Image classification data set "images_bsubtilis" (ridassaf/OperonHunter on GitHub). Class labels (2): non-operons, operons.

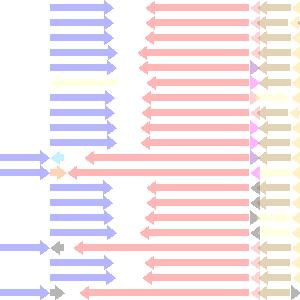
Label: non-operons

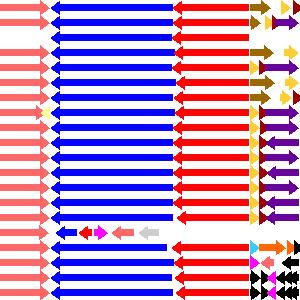
Label: operons

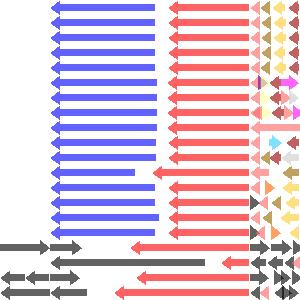
Label: non-operons

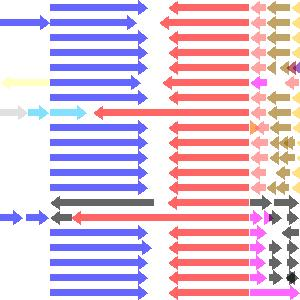
Label: non-operons

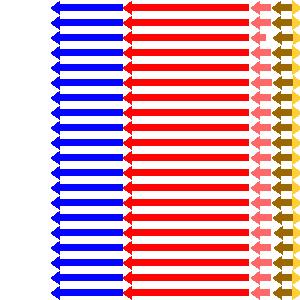
Label: operons

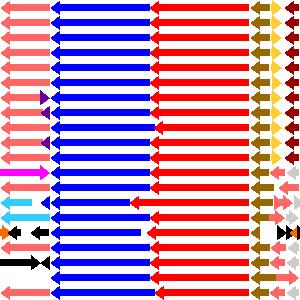
Label: operons
